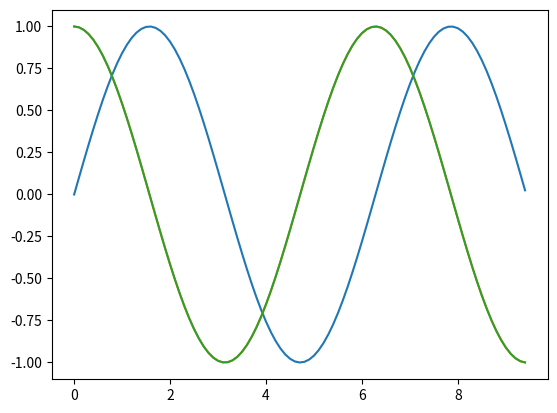

Python code for this plot:
import sys
!{sys.executable} -m pip install numpy


import numpy as np
%pip install numpy

array_1d = np.array([1,2,3,4])
print(array_1d)
print(type(array_1d))
print(array_1d.ndim)
array_1d.dtype

array_2d = np.array([[1,2,3,4],[5,6,7,8]])
print(array_2d.ndim)
print(array_2d)
print(type(array_2d))
print(array_2d.shape)
array_2d.dtype
array_2d.size

array = np.array([[[1,1,1,1],[1,1,1,1],[1,1,1,1],[1,1,1,1]]])
print(array.dtype)
print(array.ndim)
print(array.size)
print(array)

mx_1x = np.ones((5),dtype='bool')
print(mx_1x)
print(mx_1x.dtype)
print(type(mx_1x))

mx_1x = np.zeros((5,5),dtype='str')
print(mx_1x)

mx_1x = np.zeros((5,10))
print(mx_1x)

em_mx = np.empty((3,3))
print(em_mx)

ar_1d = np.arange(1,13)
print(ar_1d)

even_ar = np.arange(1,13,2)
print(even_ar)

# linspace
np.linspace(1,5,endpoint=True)

ar_2d = ar_1d.reshape(3,4)
print(ar_2d)

ar_3d = ar_1d.reshape(2,3,2)
print(ar_3d)

ar = np.arange(1,13).reshape(2,6)
print(ar)

ar.ravel()

ar.flatten()

ar.transpose()

ar.T

arr1 = np.arange(1,10).reshape(3,3)
arr2 = np.arange(1,10).reshape(3,3)
print(arr1)
print(arr2)

arr1 +arr2

np.add(arr1 , arr2)

arr1 - arr2

np.subtract(arr1 , arr2)

arr1 / arr2

np.divide(arr1 , arr2)

np.multiply(arr1 , arr2)

arr1 @ arr2

arr1.dot(arr2)

arr1

arr1.max()

arr1.argmax()

arr1.max()

arr1.max(axis = 0)

arr1.max(axis = 1)

arr1.min()

arr1.argmin()

arr1.min(axis=0)

np.sum(arr1)

np.sum(arr1, axis=0)

np.mean(arr1)

np.sqrt(arr1)

np.std(arr1)

np.exp(arr1)

np.log(arr1)

np.log10(arr1)

mx = np.arange(1,101).reshape(10,10)
print(mx)

mx[0,0]

mx[0,0].ndim

mx[0]

mx[:,0]

mx[:,0:1].ndim

mx

mx[1:4 , 1:4]

mx[:,1:3]

mx[:]

mx[::]

mx[:,:]

mx.itemsize

mx.dtype

arr1 = np.arange(1,17).reshape(4,4)
print(arr1)

arr2 = np.arange(17,33).reshape(4,4)
print(arr2)

list1 = [2,4,6,7]
list2 = [1,8,3,5]

list1 + list2

arr1 +arr2

np.concatenate((arr1 , arr2))

np.concatenate((arr1,arr2),axis = 1)

np.vstack((arr1 , arr2))

np.hstack((arr1 , arr2))

np.hstack((arr1,arr2,arr1))

np.split(arr1,2)

list1 = np.split(arr1,2)
print(type(list1))

list1[0]

type(list1[0])

np.split(arr1,2, axis=1)

d1 = np.array([4,7,1,3,9])

np.split(d1,[1,3])

import sys
!{sys.executable} -m pip install matplotlib

import numpy as npp
import matplotlib.pyplot as plt


np = npp.array([10])

npp.sin(180)

npp.sin(90)

npp.cos(180)

npp.tan(180)

x_sin = npp.arange(0, 3*npp.pi,0.1)
print(x_sin)

y_sin = npp.sin(x_sin)
print(y_sin)

plt.plot(x_sin , y_sin)
plt.show()

y_cos = npp.cos(x_sin)
plt.plot(x_sin,y_cos)
plt.show()

y_tan = npp.tan(x_sin)
plt.plot(x_sin, y_cos)
plt.show()



import numpy as np

import random

np.random.random(1)

np.random.random((3,3))

np.random.randint(1,4)

np.random.randint(1,4,(4,4))

np.random.randint(1,4,(2,4,4))

np.random.seed(10)
np.random.randint(1,4,(2,4,4))

2 ** 32-3

np.random.rand(3)

np.random.rand(3,3)

x = [1,2,3,4]
np.random.choice(x)

for i in range(20):
    print(i)

np.random.permutation(x)

np.random.permutation(x)



import numpy as np
import random

ch_name = 'My Name is Python'
str1 = 'Learning Python Library'

np.char.add(ch_name,str1)

np.char.lower(ch_name)

np.char.upper(str1)

np.char.center(str1, 60)

np.char.center(str1,60, fillchar='*')

np.char.split(ch_name)

np.char.splitlines('Hello \n Indian')

str4 = 'dmy'
str5 = 'dmy'

np.char.join([":","/"],[str4 , str5])

np.char.replace(ch_name, 'AI','Artical Inteligence')

np.char.count(ch_name, 'a')

ch_name

np.char.find(ch_name , 'MY')